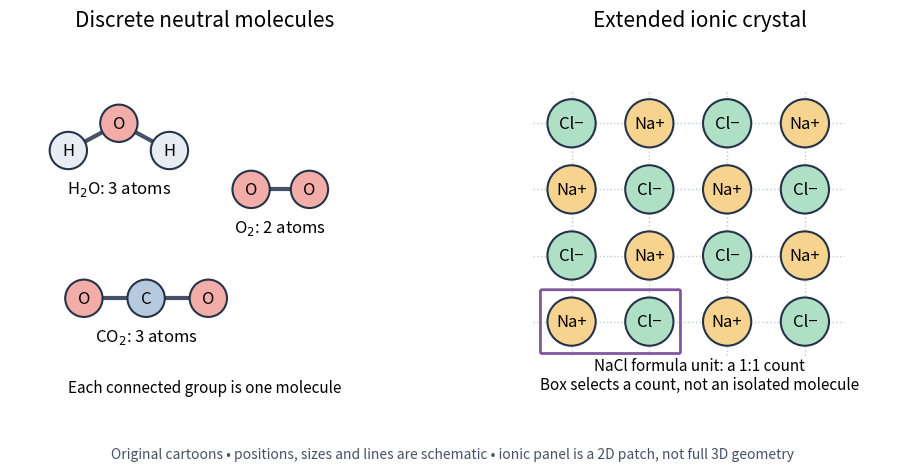

Write the Python code that produced this figure. (Note: this script raises an exception after producing the figure.)
"""Original teaching cartoon; run from _media with Python 3.14 / matplotlib 3.10.7."""
from pathlib import Path

import matplotlib.pyplot as plt
from matplotlib.patches import Circle, FancyBboxPatch


def atom(ax, x, y, text, color, radius=0.24):
    ax.add_patch(Circle((x, y), radius, facecolor=color, edgecolor="#253348", lw=1.5, zorder=3))
    ax.text(x, y, text, ha="center", va="center", fontsize=12, zorder=4)


def main():
    fig, axes = plt.subplots(1, 2, figsize=(10, 5), dpi=120, facecolor="white")
    for ax in axes:
        ax.set(xlim=(0, 5), ylim=(0, 4.5), aspect="equal")
        ax.axis("off")
    left, right = axes
    left.set_title("Discrete neutral molecules", fontsize=15, pad=14)
    groups = [([(0.75, 3.15, "H", "#e8edf3"), (1.4, 3.5, "O", "#f3ada9"), (2.05, 3.15, "H", "#e8edf3")], [(0, 1), (1, 2)], r"H$_2$O: 3 atoms"),
              ([(3.1, 2.65, "O", "#f3ada9"), (3.85, 2.65, "O", "#f3ada9")], [(0, 1)], r"O$_2$: 2 atoms"),
              ([(0.95, 1.25, "O", "#f3ada9"), (1.75, 1.25, "C", "#b7c9df"), (2.55, 1.25, "O", "#f3ada9")], [(0, 1), (1, 2)], r"CO$_2$: 3 atoms")]
    for pts, bonds, label in groups:
        for a, b in bonds:
            left.plot([pts[a][0], pts[b][0]], [pts[a][1], pts[b][1]], color="#465166", lw=3)
        for x, y, name, color in pts:
            atom(left, x, y, name, color)
        cx = sum(p[0] for p in pts) / len(pts)
        cy = min(p[1] for p in pts) - 0.55
        left.text(cx, cy, label, ha="center", fontsize=12)
    left.text(2.5, 0.05, "Each connected group is one molecule", ha="center", fontsize=11)
    right.set_title("Extended ionic crystal", fontsize=15, pad=14)
    positions = [(i, j) for i in range(4) for j in range(4)]
    for i, j in positions:
        x, y = 0.85 + i, 0.95 + 0.85 * j
        # Dotted neighbor guides express continuation, not localized covalent bonds.
        right.plot([x - 0.5, x + 0.5], [y, y], ":", color="#c2cad3", lw=1, zorder=1)
        right.plot([x, x], [y - 0.425, y + 0.425], ":", color="#c2cad3", lw=1, zorder=1)
        positive = (i + j) % 2 == 0
        atom(right, x, y, "Na+" if positive else "Cl−", "#f6d48f" if positive else "#afe0c6", 0.31)
    right.add_patch(FancyBboxPatch((0.47, 0.56), 1.76, 0.78, boxstyle="round,pad=0.02", fill=False, edgecolor="#8057a0", lw=2))
    right.text(2.5, 0.08, "NaCl formula unit: a 1:1 count\nBox selects a count, not an isolated molecule", ha="center", fontsize=11)
    fig.text(0.5, 0.025, "Original cartoons • positions, sizes and lines are schematic • ionic panel is a 2D patch, not full 3D geometry", ha="center", fontsize=10, color="#465166")
    fig.subplots_adjust(left=0.025, right=0.975, top=0.85, bottom=0.15, wspace=0.09)
    fig.savefig(Path.cwd() / (Path(__file__).stem + ".png"), facecolor="white", transparent=False)
    plt.close(fig)


if __name__ == "__main__":
    main()
